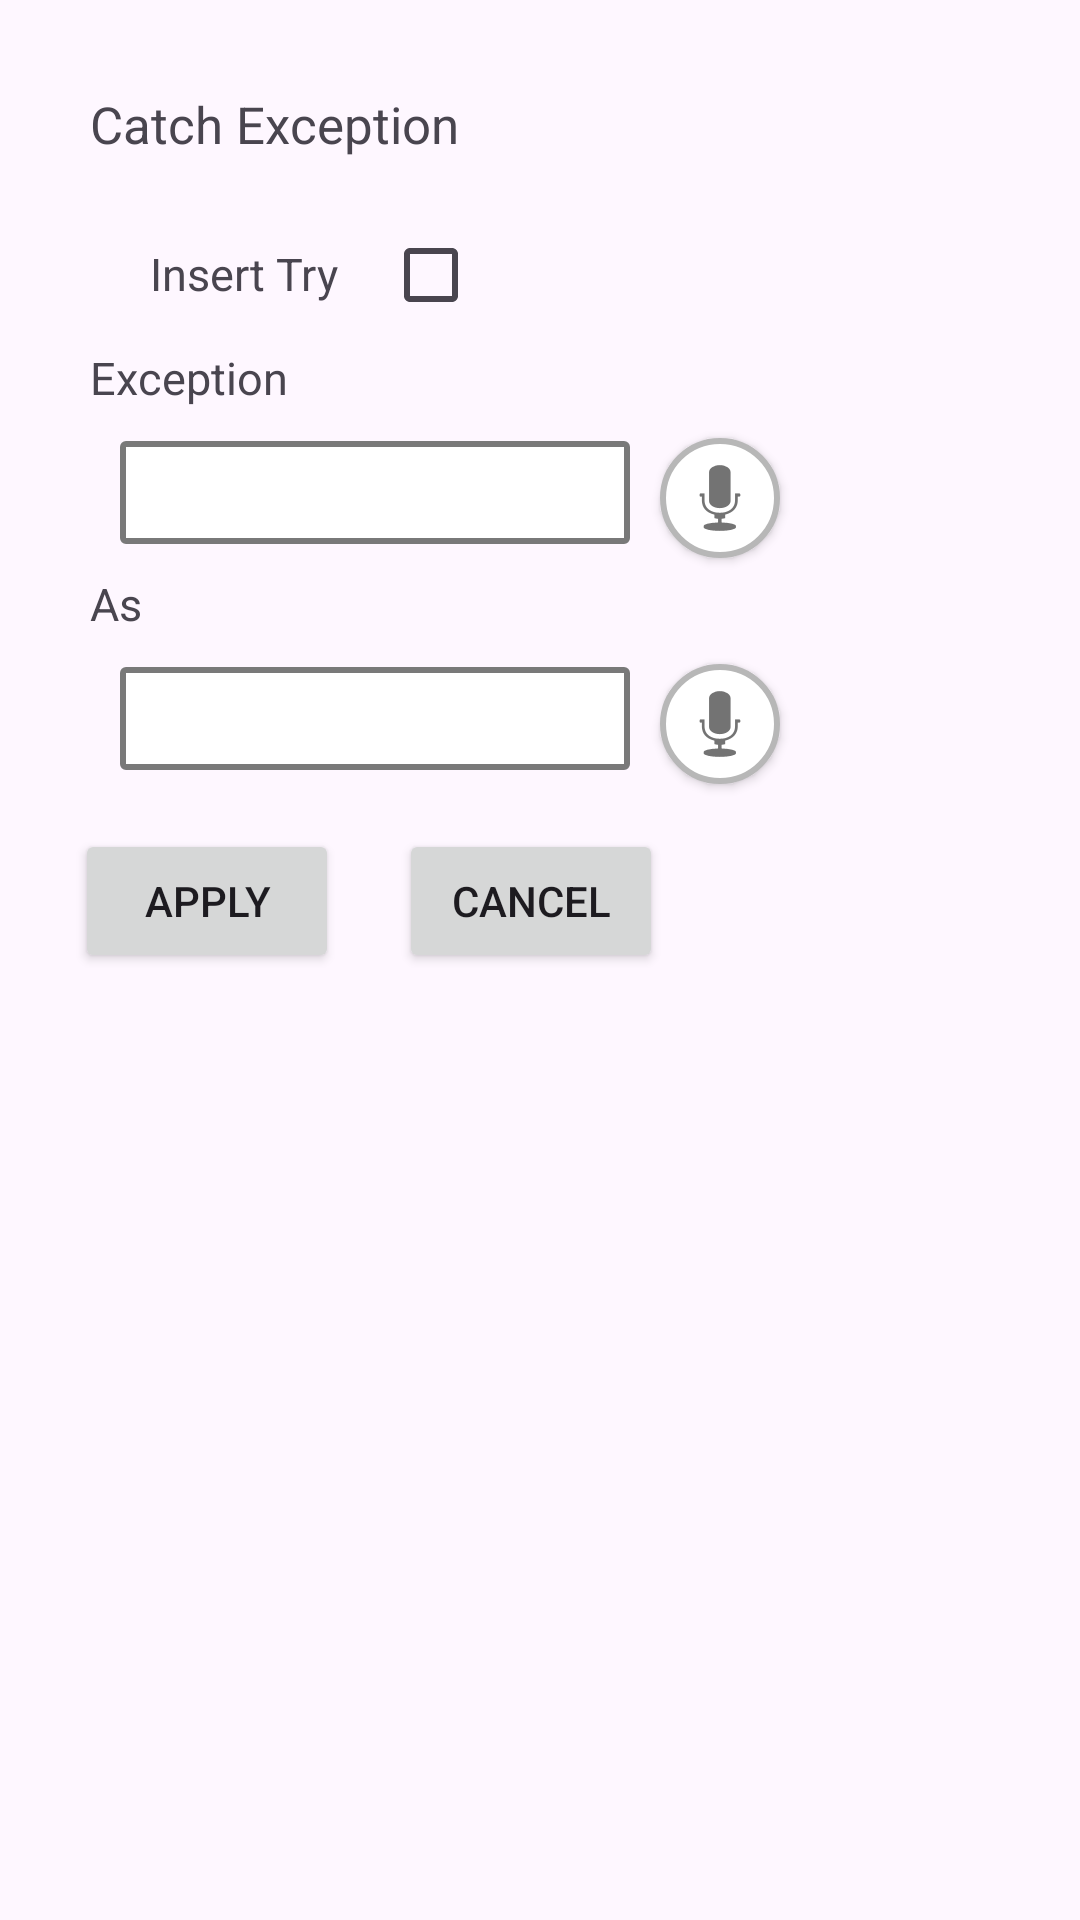

Layout XML and referenced resources for this Android screen:
<!-- AndroidManifest.xml: application theme Theme.PyFlow -->
<!-- res/layout/dialog_catchexception.xml -->
<?xml version="1.0" encoding="utf-8"?>
<LinearLayout
    android:layout_width="wrap_content"
    android:layout_height="wrap_content"
    android:orientation="vertical"
    android:padding="15dp"
    xmlns:android="http://schemas.android.com/apk/res/android"
    xmlns:app="http://schemas.android.com/apk/res-auto">

    <TextView
        android:layout_width="wrap_content"
        android:layout_height="wrap_content"
        android:textSize="17dp"
        android:text="Catch Exception"
        android:padding="15dp"/>

    <LinearLayout
        android:layout_width="wrap_content"
        android:layout_height="wrap_content"
        android:paddingLeft="20dp"
        android:paddingRight="20dp"
        android:orientation="horizontal">

        <TextView
            android:layout_width="wrap_content"
            android:layout_height="wrap_content"
            android:textSize="15dp"
            android:text="Insert Try"
            android:paddingBottom="5dp"
            android:paddingLeft="15dp"
            android:paddingRight="15dp"/>

        <CheckBox
            android:id="@+id/insert_try_check"
            android:layout_width="wrap_content"
            android:layout_height="wrap_content"/>
    </LinearLayout>

    <TextView
        android:layout_width="wrap_content"
        android:layout_height="wrap_content"
        android:textSize="15dp"
        android:text="Exception"
        android:paddingBottom="5dp"
        android:paddingLeft="15dp"/>

    <LinearLayout
        android:layout_width="wrap_content"
        android:layout_height="wrap_content"
        android:paddingLeft="20dp"
        android:paddingRight="20dp"
        android:orientation="horizontal">

        <EditText
            android:id="@+id/exception_tocatch"
            android:layout_width="170dp"
            android:layout_height="wrap_content"
            android:minLines="1"
            android:maxLines="3"
            android:layout_margin="5dp"
            android:padding="5dp"
            android:background="@drawable/input_field_text_bg"/>

        <Button
            android:id="@+id/exception_tocatch_voice"
            android:layout_width="40dp"
            android:layout_height="40dp"
            android:layout_margin="5dp"
            app:backgroundTint="@null"
            android:background="@drawable/microphone_icon"/>

    </LinearLayout>

    <TextView
        android:layout_width="wrap_content"
        android:layout_height="wrap_content"
        android:textSize="15dp"
        android:text="As"
        android:paddingBottom="5dp"
        android:paddingLeft="15dp"/>

    <LinearLayout
        android:layout_width="wrap_content"
        android:layout_height="wrap_content"
        android:paddingLeft="20dp"
        android:paddingRight="20dp"
        android:orientation="horizontal">

        <EditText
            android:id="@+id/exception_as"
            android:layout_width="170dp"
            android:layout_height="wrap_content"
            android:minLines="1"
            android:maxLines="3"
            android:layout_margin="5dp"
            android:padding="5dp"
            android:background="@drawable/input_field_text_bg"/>

        <Button
            android:id="@+id/exception_as_voice"
            android:layout_width="40dp"
            android:layout_height="40dp"
            android:layout_margin="5dp"
            app:backgroundTint="@null"
            android:background="@drawable/microphone_icon"/>

    </LinearLayout>

    <LinearLayout
        android:layout_width="match_parent"
        android:layout_height="match_parent"
        android:orientation="horizontal">

        <Button
            android:id="@+id/except_apply"
            android:layout_width="wrap_content"
            android:layout_height="wrap_content"
            android:layout_margin="10dp"
            android:text="Apply"/>

        <Button
            android:id="@+id/except_cancel"
            android:layout_width="wrap_content"
            android:layout_height="wrap_content"
            android:layout_margin="10dp"
            android:text="Cancel"/>

    </LinearLayout>

</LinearLayout>
<!-- resources referenced by this layout -->
<resources>
  <!-- drawable input_field_text_bg (drawable) -->
  <?xml version="1.0" encoding="utf-8"?>
  <shape xmlns:android="http://schemas.android.com/apk/res/android">
      <solid android:color="#ffffff"/>  
      <corners android:radius="1dp"/>  
      <stroke android:color="#797979" android:width="2dp"/>  
  </shape>
  <!-- drawable microphone_icon (drawable) -->
  <?xml version="1.0" encoding="utf-8"?>
  <layer-list xmlns:android="http://schemas.android.com/apk/res/android">
      <item>
          <shape>
              <solid android:color="#FFFFFF"/>
              <stroke android:color="#B7B7B7" android:width="2dp"/>
              <corners android:radius="300dp"/>
          </shape>
      </item>
      <item
          android:drawable="@android:drawable/ic_btn_speak_now"
          android:gravity="center" />
  </layer-list>
  <style name="Theme.PyFlow" parent="Base.Theme.PyFlow" />
  <style name="Base.Theme.PyFlow" parent="Theme.Material3.DayNight.NoActionBar">
          
          
      </style>
</resources>
